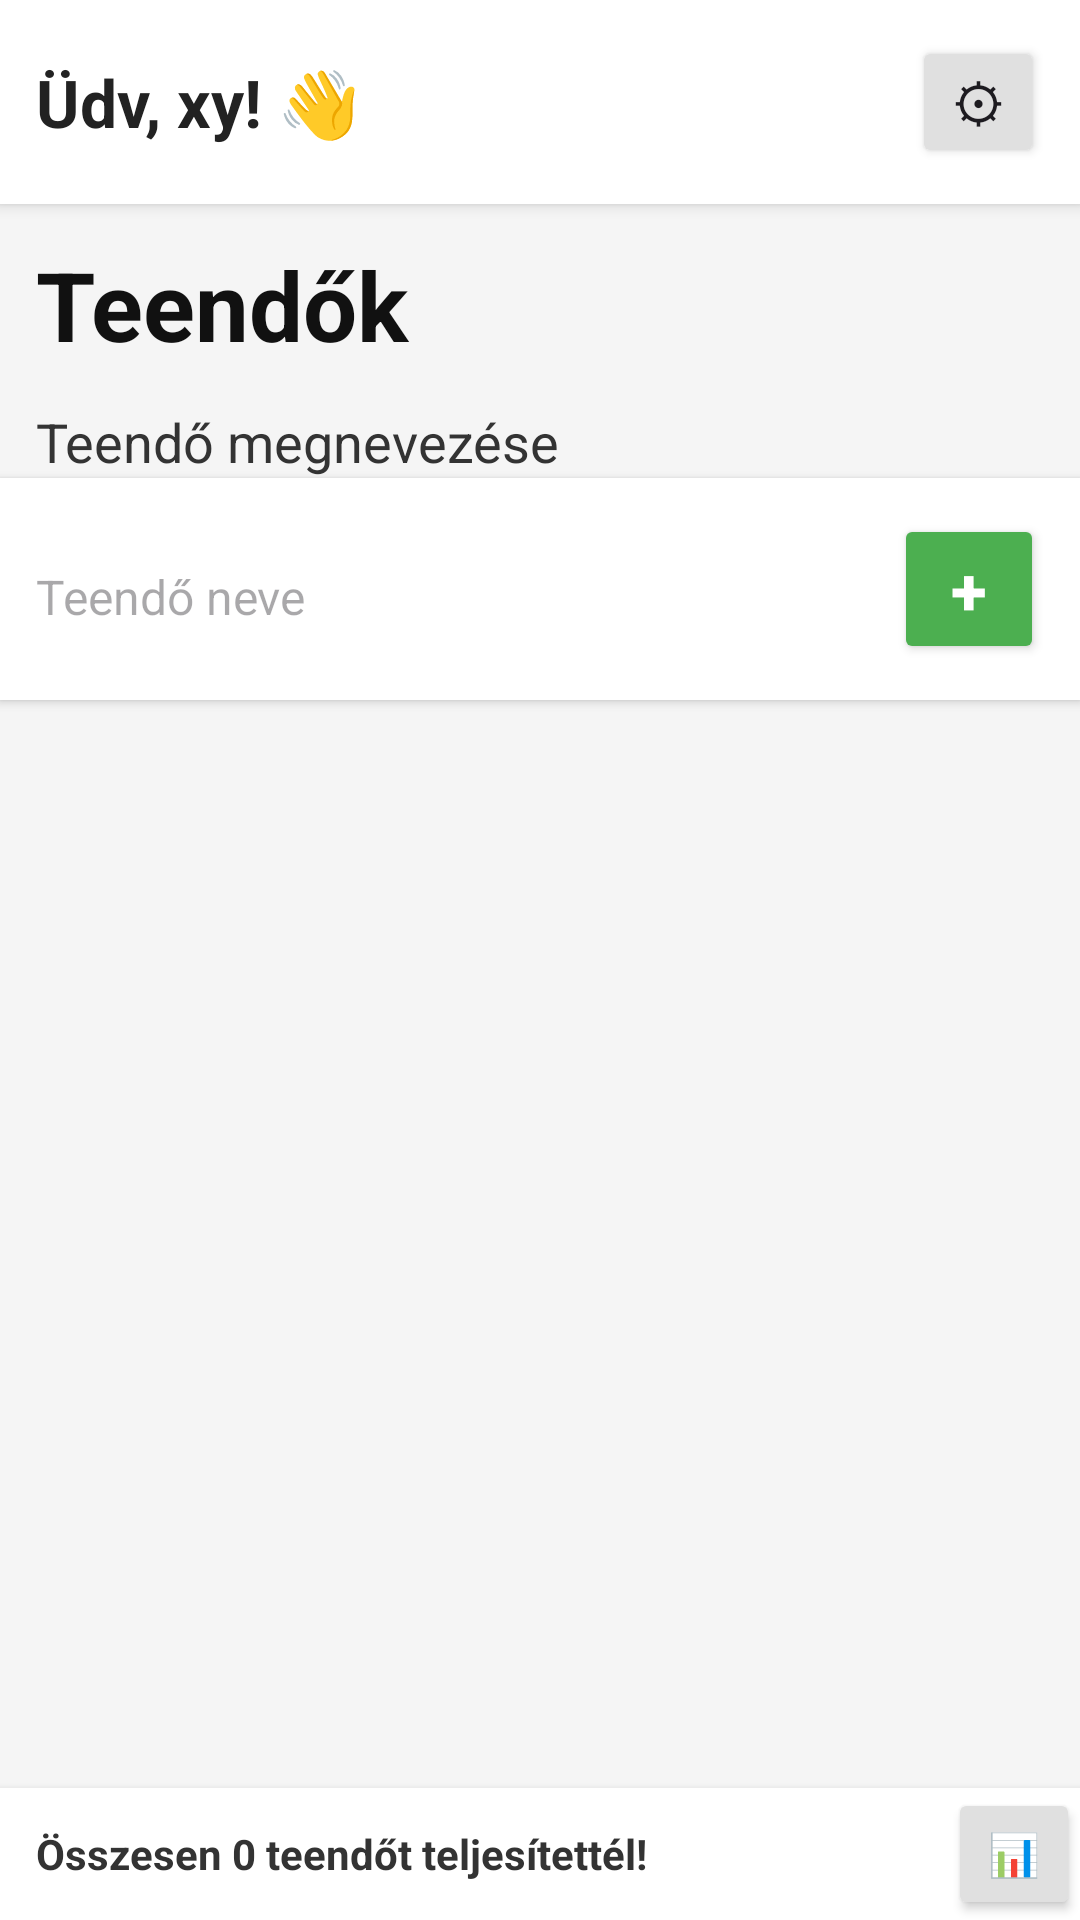

Here is an Android app screen rendered from its layout file. Give the layout XML and the strings, colors and styles it references.
<!-- AndroidManifest.xml: application theme Theme.EGBINJ_ToDo_App -->
<!-- res/layout/activity_main.xml -->
<?xml version="1.0" encoding="utf-8"?>
<LinearLayout xmlns:android="http://schemas.android.com/apk/res/android"
    xmlns:app="http://schemas.android.com/apk/res-auto"
    xmlns:tools="http://schemas.android.com/tools"
    android:id="@+id/main"
    android:layout_width="match_parent"
    android:layout_height="match_parent"
    android:orientation="vertical"
    android:background="#F5F5F5"
    tools:context=".MainActivity">

    <LinearLayout
        android:id="@+id/header"
        android:layout_width="match_parent"
        android:layout_height="wrap_content"
        android:orientation="horizontal"
        android:gravity="center_vertical"
        android:padding="12dp"
        android:background="#FFFFFF"
        android:elevation="3dp">

        <TextView
            android:id="@+id/greetingTV"
            android:layout_width="0dp"
            android:layout_height="wrap_content"
            android:layout_weight="1"
            android:text="Üdv, xy! 👋"
            android:textSize="22sp"
            android:textStyle="bold"
            android:textColor="#222" />

        <Button
            android:id="@+id/settingsBtn"
            android:layout_width="44dp"
            android:layout_height="44dp"
            android:text="⚙"
            android:textSize="18sp"
            android:backgroundTint="#E0E0E0"
            android:padding="0dp" />

    </LinearLayout>

    <TextView
        android:id="@+id/titleTV"
        android:layout_width="match_parent"
        android:layout_height="wrap_content"
        android:text="Teendők"
        android:textSize="32sp"
        android:textStyle="bold"
        android:textColor="#111"
        android:padding="12dp" />

    <TextView
        android:id="@+id/taskNameHeaderTV"
        android:layout_width="match_parent"
        android:layout_height="wrap_content"
        android:text="Teendő megnevezése"
        android:textSize="18sp"
        android:textColor="#333"
        android:paddingLeft="12dp"
        android:paddingRight="12dp" />

    <LinearLayout
        android:layout_width="match_parent"
        android:layout_height="wrap_content"
        android:orientation="horizontal"
        android:padding="12dp"
        android:background="#FFFFFF"
        android:elevation="2dp">

        <EditText
            android:id="@+id/taskNameET"
            android:layout_width="0dp"
            android:layout_height="50dp"
            android:layout_weight="1"
            android:ems="10"
            android:hint="Teendő neve"
            android:inputType="text"
            android:background="@android:color/transparent"
            android:textSize="16sp"
            android:text="" />

        <Button
            android:id="@+id/addBTN"
            android:layout_width="50dp"
            android:layout_height="50dp"
            android:text="+"
            android:textStyle="bold"
            android:textSize="22sp"
            android:textColor="#FFFFFF"
            android:backgroundTint="#4CAF50"
            android:padding="0dp"
            android:minWidth="50dp"
            android:minHeight="50dp"
            android:onClick="addTask"/>
    </LinearLayout>

    <ScrollView
        android:id="@+id/scrollView"
        android:layout_width="match_parent"
        android:layout_height="0dp"
        android:layout_weight="1"
        android:paddingTop="8dp">

        <TableLayout
            android:id="@+id/tasksTable"
            android:layout_width="match_parent"
            android:layout_height="wrap_content"
            android:stretchColumns="1" />

    </ScrollView>

    <LinearLayout
        android:id="@+id/settings"
        android:layout_width="match_parent"
        android:layout_height="0dp"
        android:orientation="horizontal"></LinearLayout>

    <LinearLayout
        android:id="@+id/footer"
        android:layout_width="match_parent"
        android:layout_height="wrap_content"
        android:orientation="horizontal"
        android:background="#FFFFFF"
        android:elevation="4dp">

        <TextView
            android:id="@+id/completedTasksTV"
            android:layout_width="0dp"
            android:layout_height="wrap_content"
            android:layout_weight="1"
            android:padding="12dp"
            android:text="Összesen 0 teendőt teljesítettél!"
            android:textColor="#333"
            android:textStyle="bold" />

        <Button
            android:id="@+id/statisticsBtn"
            android:layout_width="44dp"
            android:layout_height="44dp"
            android:padding="0dp"
            android:text="📊"
            android:backgroundTint="#E0E0E0" />
    </LinearLayout>

</LinearLayout>
<!-- resources referenced by this layout -->
<resources>
  <style name="Theme.EGBINJ_ToDo_App" parent="Base.Theme.EGBINJ_ToDo_App" />
  <style name="Base.Theme.EGBINJ_ToDo_App" parent="Theme.Material3.DayNight.NoActionBar">
          
          
      </style>
</resources>
